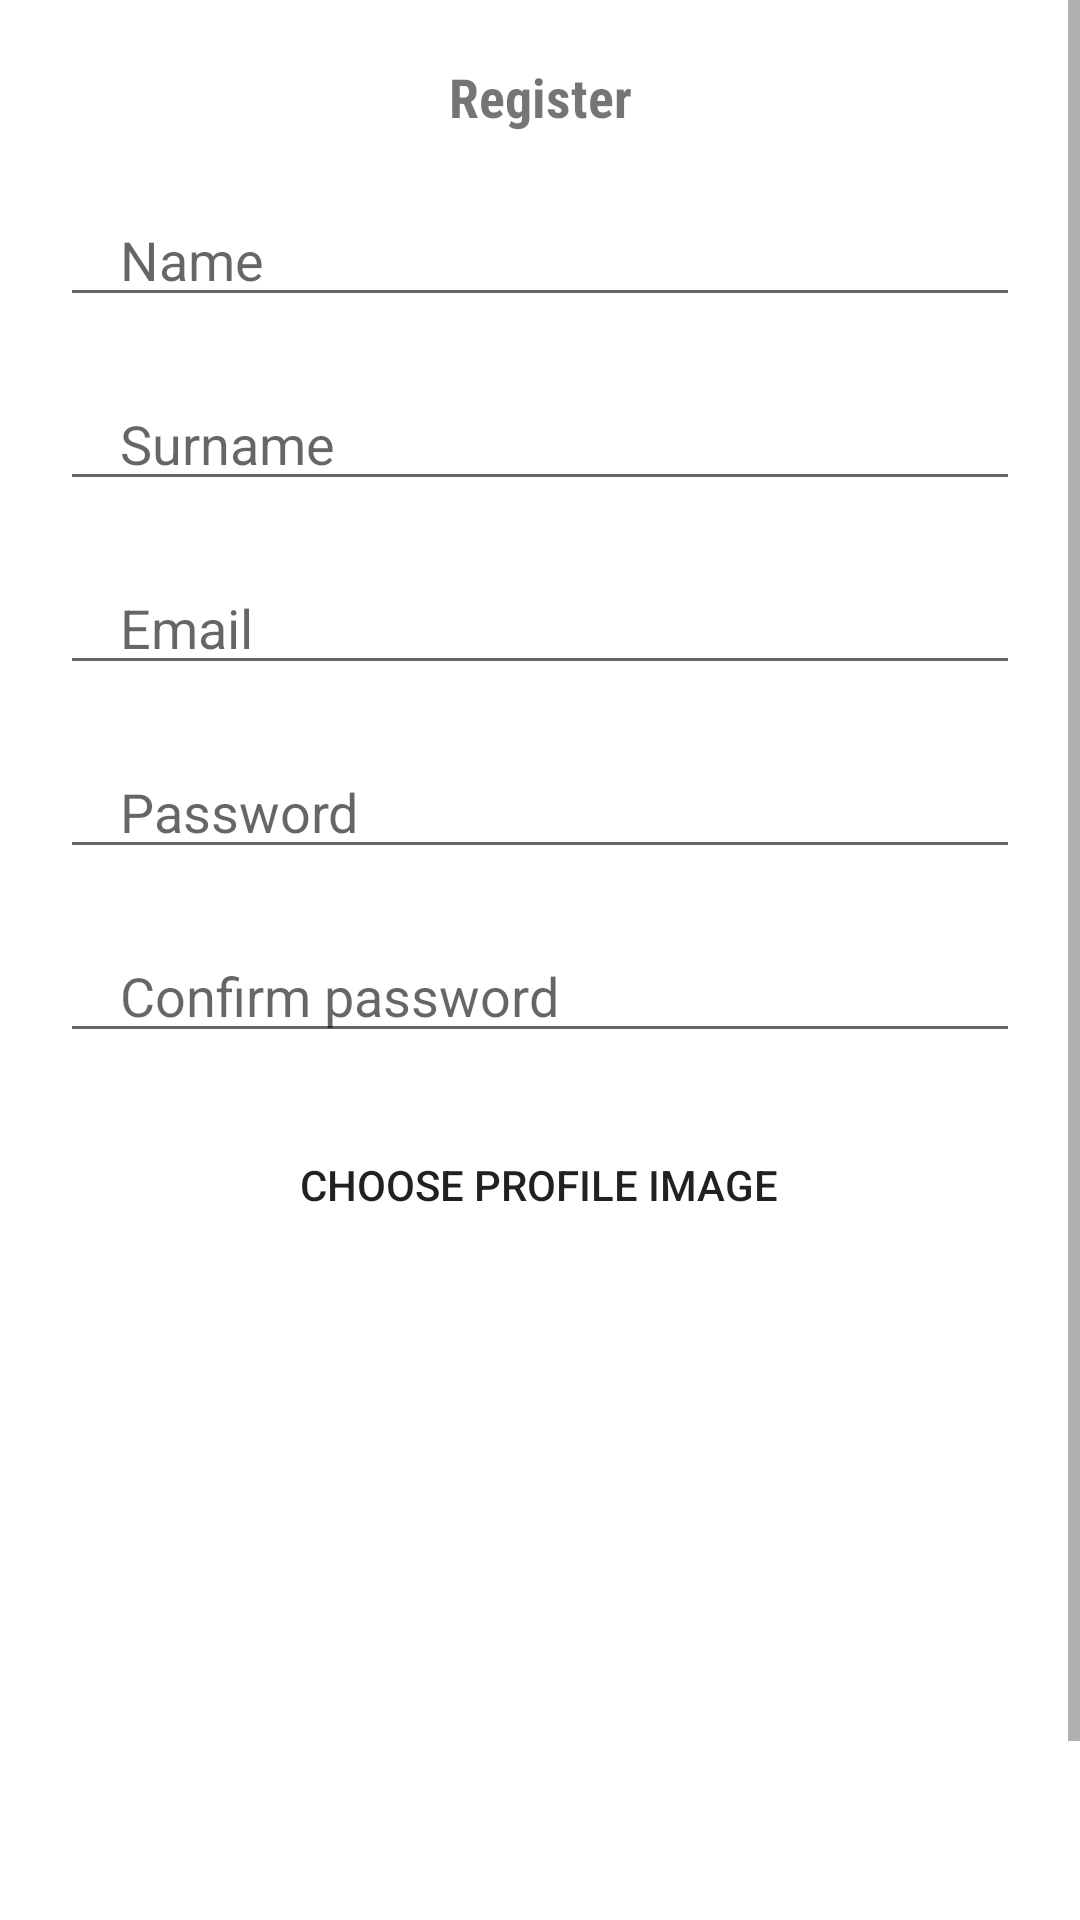

Reconstruct the res/layout file that produces this screen, plus the resources it refers to.
<!-- AndroidManifest.xml: application theme Theme.APTAgile_Piano_Teaching -->
<!-- res/layout/activity_register.xml -->
<?xml version="1.0" encoding="utf-8"?>
<ScrollView xmlns:android="http://schemas.android.com/apk/res/android"
    android:layout_width="match_parent"
    android:layout_height="wrap_content"
    android:layout_centerVertical="true">
<LinearLayout
    xmlns:android="http://schemas.android.com/apk/res/android"
    xmlns:tools="http://schemas.android.com/tools"
    xmlns:app="http://schemas.android.com/apk/res-auto"
    android:layout_width="match_parent"
    android:layout_height="match_parent"
    tools:context=".activities.RegistrationActivity"
    android:orientation="vertical"
    >

  <TextView
      android:layout_marginTop="20dp"
      android:layout_width="match_parent"
      android:layout_height="wrap_content"
      android:text="Register"
      android:textStyle="bold"
      android:fontFamily="sans-serif-condensed"
      android:textSize="18sp"
      android:gravity="center"
      />
  <EditText
      android:layout_marginTop="20dp"
      android:layout_width="match_parent"
      android:layout_height="wrap_content"
      android:inputType="textPersonName"
      android:id="@+id/name"
      android:hint="Name"
      android:maxLines="1"
      android:layout_marginStart="20dp"
      android:layout_marginEnd="20dp"
      android:paddingStart="20dp"
      android:paddingEnd="0dp"/>

  <EditText
      android:layout_marginTop="20dp"
      android:layout_width="match_parent"
      android:layout_height="wrap_content"
      android:inputType="textPersonName"
      android:id="@+id/surname"
      android:hint="Surname"
      android:maxLines="1"
      android:layout_marginStart="20dp"
      android:layout_marginEnd="20dp"
      android:paddingStart="20dp"
      android:paddingEnd="0dp"/>

  <EditText
      android:layout_marginTop="20dp"
      android:layout_width="match_parent"
      android:layout_height="wrap_content"
      android:inputType="textEmailAddress"
      android:id="@+id/email"
      android:hint="Email"
      android:maxLines="1"
      android:layout_marginStart="20dp"
      android:layout_marginEnd="20dp"
      android:paddingStart="20dp"
      android:paddingEnd="0dp"/>

  <EditText
      android:layout_marginTop="20dp"
      android:layout_width="match_parent"
      android:layout_height="wrap_content"
      android:inputType="textPassword"
      android:id="@+id/password"
      android:hint="Password"
      android:maxLines="1"
      android:layout_marginStart="20dp"
      android:layout_marginEnd="20dp"
      android:paddingStart="20dp"
      android:paddingEnd="0dp"/>

  <EditText
      android:layout_marginTop="20dp"
      android:layout_width="match_parent"
      android:layout_height="wrap_content"
      android:inputType="textPassword"
      android:id="@+id/confirmPassword"
      android:hint="Confirm password"
      android:maxLines="1"
      android:layout_marginStart="20dp"
      android:layout_marginEnd="20dp"
      android:paddingStart="20dp"
      android:paddingEnd="0dp"/>

  <androidx.appcompat.widget.AppCompatButton
      android:id="@+id/btnChooseProfileImg"
      android:layout_width="wrap_content"
      android:layout_height="wrap_content"
      android:text="Choose profile image"
      android:background="@drawable/rounded_corner"
      android:gravity="center"
      android:layout_gravity="center"
      android:layout_marginTop="20dp"/>

  <ImageView
      android:id="@+id/profileImage"
      android:layout_marginTop="20dp"
      android:layout_width="320dp"
      android:layout_height="150dp"
      android:layout_gravity="center"
      android:layout_above="@+id/registerBtn"
      android:layout_below="@+id/confirmPassword" />

  <androidx.appcompat.widget.AppCompatButton
      android:id="@+id/registerBtn"
      android:layout_width="match_parent"
      android:layout_height="wrap_content"
      android:layout_marginStart="20dp"
      android:layout_marginEnd="20dp"
      android:text="Register"
      android:background="@drawable/rounded_corner"
      android:layout_marginTop="40dp"/>

  <LinearLayout
      android:layout_width="wrap_content"
      android:layout_height="wrap_content"
      android:orientation="horizontal"
      android:layout_gravity="center"
      android:layout_marginTop="10dp">
    <TextView
        android:layout_width="wrap_content"
        android:layout_height="wrap_content"
        android:text="Do you already have an account?"/>
    <TextView
        android:layout_marginStart="5dp"
        android:id="@+id/logInNowBtn"
        android:layout_width="wrap_content"
        android:layout_height="wrap_content"
        android:text="Log in now"
        android:textStyle="bold"/>
  </LinearLayout>

  </LinearLayout>
</ScrollView>
<!-- resources referenced by this layout -->
<resources>
  <style name="Theme.APTAgile_Piano_Teaching" parent="Theme.MaterialComponents.DayNight.NoActionBar">
          
          <item name="colorPrimary">@color/black</item>
          <item name="colorPrimaryVariant">@color/black</item>
          <item name="colorOnPrimary">@color/white</item>
          
          <item name="colorOnSecondary">@color/black</item>
          
          <item name="android:statusBarColor" tools:targetApi="l">?attr/colorPrimaryVariant</item>
          
      </style>
  <color name="black">#FF000000</color>
  <color name="white">#FFFFFFFF</color>
</resources>
